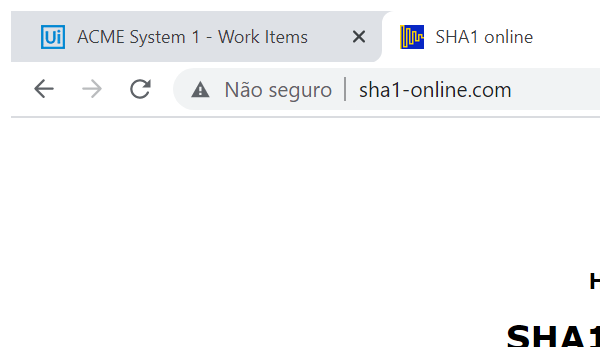
Workflow: SHAO1Online_GetHashCode

Step 1: Attach Browser 'chrome.exe  SHA1 online' in window 'SHA1 online' (chrome.exe)

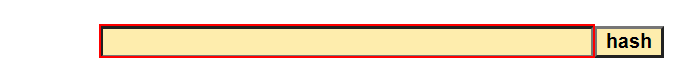
Step 2: type [ClientInformation] into the text box 'textToHash'

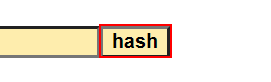
Step 3: click on the text box

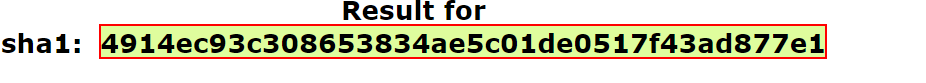
Step 4: get-text from the element
